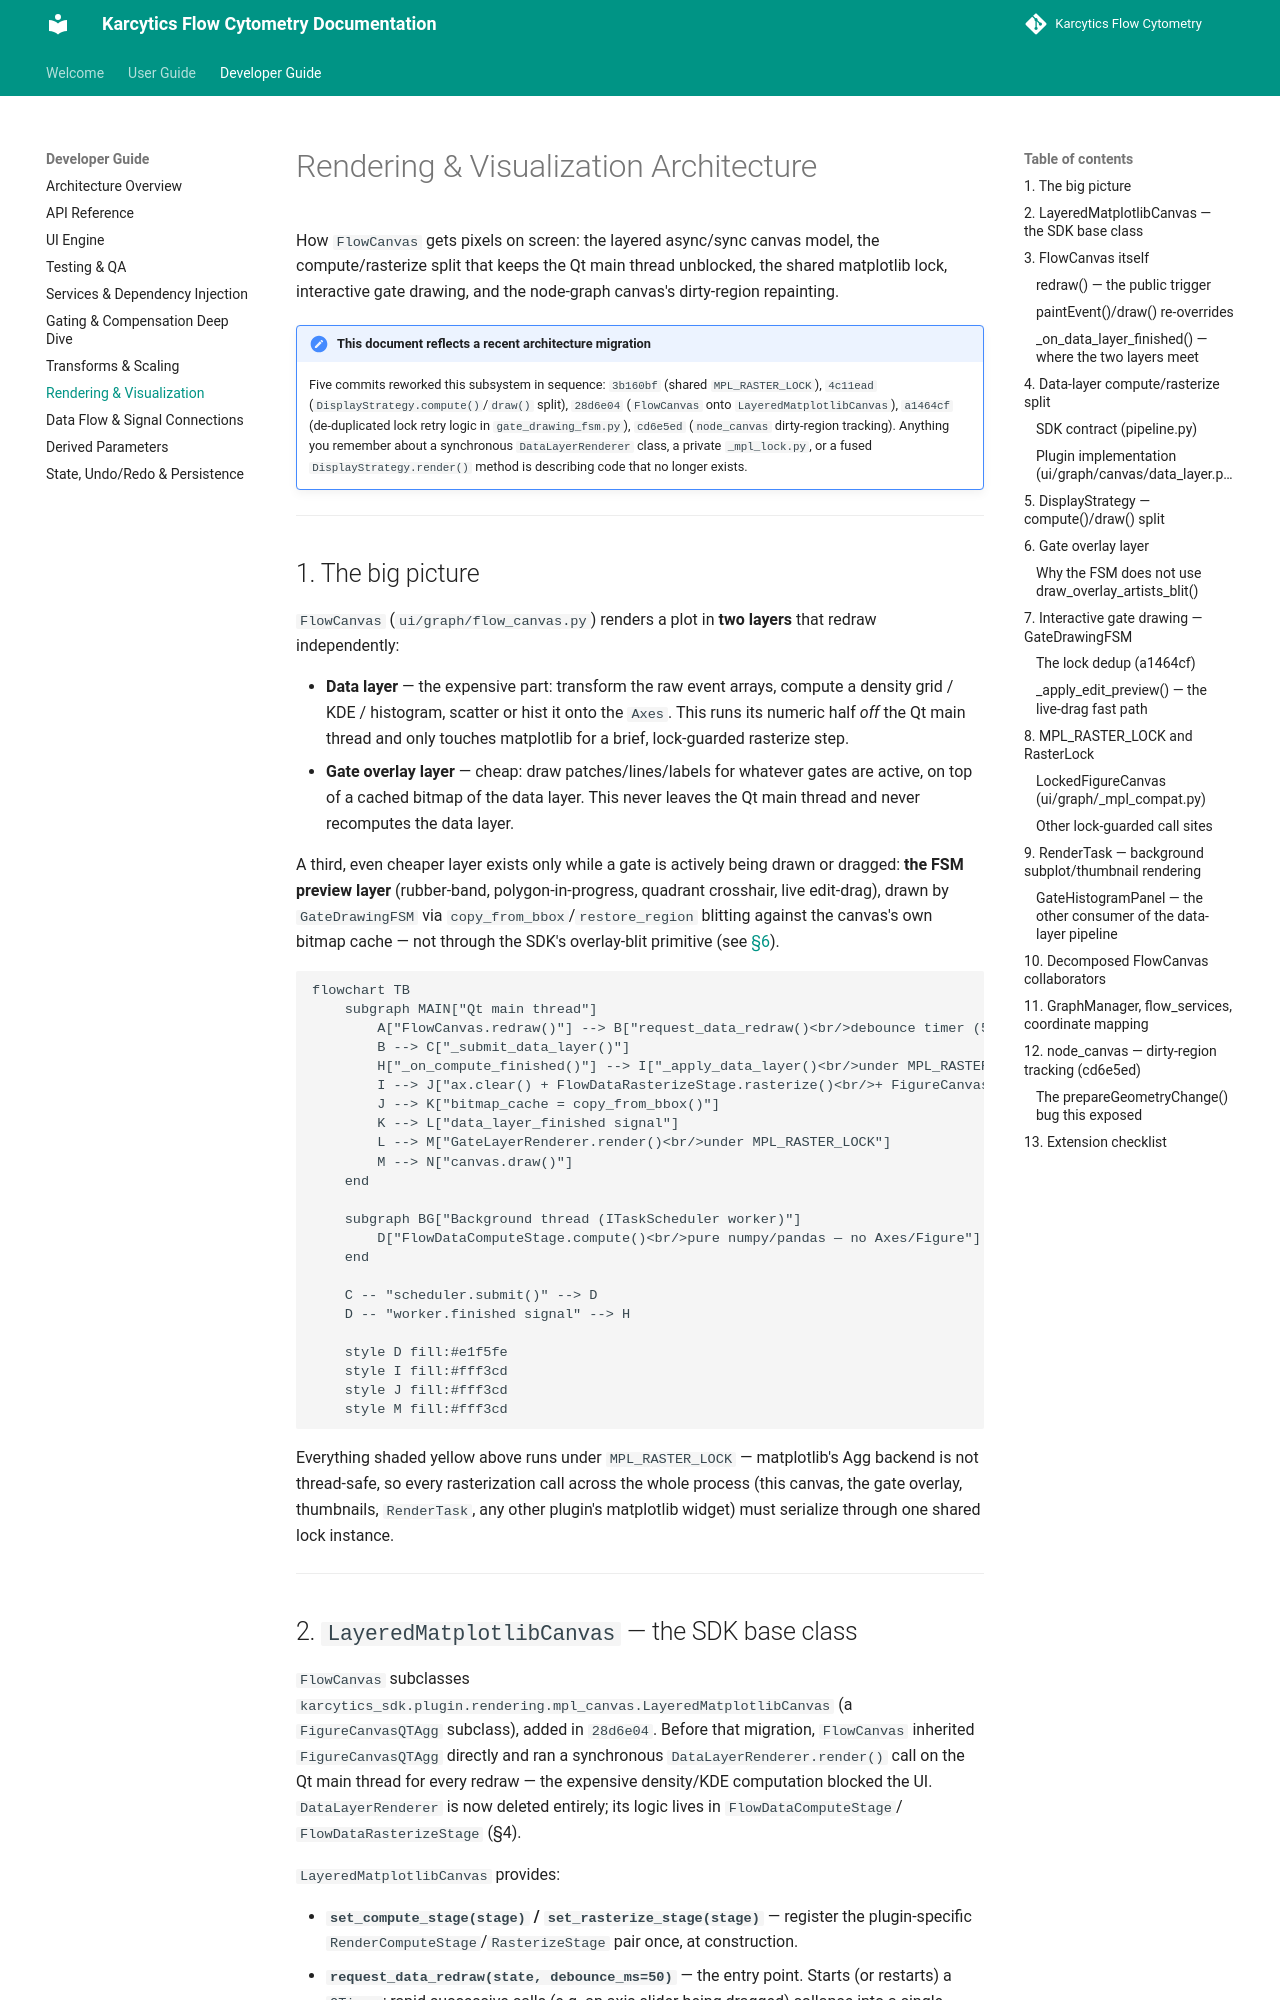

repository: KalaimaranB/Karcytics-flow-cytometry · page: developer/07_RENDERING_AND_VISUALIZATION/index.html · generator: mkdocs

# Rendering & Visualization Architecture

How `FlowCanvas` gets pixels on screen: the layered async/sync canvas model, the
compute/rasterize split that keeps the Qt main thread unblocked, the shared
matplotlib lock, interactive gate drawing, and the node-graph canvas's
dirty-region repainting.

!!! note "This document reflects a recent architecture migration"
    Five commits reworked this subsystem in sequence: `3b160bf` (shared
    `MPL_RASTER_LOCK`), `4c11ead` (`DisplayStrategy.compute()`/`draw()` split),
    `28d6e04` (`FlowCanvas` onto `LayeredMatplotlibCanvas`), `a1464cf`
    (de-duplicated lock retry logic in `gate_drawing_fsm.py`), `cd6e5ed`
    (`node_canvas` dirty-region tracking). Anything you remember about a
    synchronous `DataLayerRenderer` class, a private `_mpl_lock.py`, or a fused
    `DisplayStrategy.render()` method is describing code that no longer exists.

---

## 1. The big picture

`FlowCanvas` (`ui/graph/flow_canvas.py`) renders a plot in **two layers** that
redraw independently:

- **Data layer** — the expensive part: transform the raw event arrays,
  compute a density grid / KDE / histogram, scatter or hist it onto the
  `Axes`. This runs its numeric half *off* the Qt main thread and only
  touches matplotlib for a brief, lock-guarded rasterize step.
- **Gate overlay layer** — cheap: draw patches/lines/labels for whatever
  gates are active, on top of a cached bitmap of the data layer. This never
  leaves the Qt main thread and never recomputes the data layer.

A third, even cheaper layer exists only while a gate is actively being
drawn or dragged: **the FSM preview layer** (rubber-band, polygon-in-progress,
quadrant crosshair, live edit-drag), drawn by `GateDrawingFSM` via
`copy_from_bbox`/`restore_region` blitting against the canvas's own bitmap
cache — not through the SDK's overlay-blit primitive (see
[§6](#6-why-the-fsm-does-not-use-draw_overlay_artists_blit)).

```mermaid
flowchart TB
    subgraph MAIN["Qt main thread"]
        A["FlowCanvas.redraw()"] --> B["request_data_redraw()<br/>debounce timer (50ms)"]
        B --> C["_submit_data_layer()"]
        H["_on_compute_finished()"] --> I["_apply_data_layer()<br/>under MPL_RASTER_LOCK"]
        I --> J["ax.clear() + FlowDataRasterizeStage.rasterize()<br/>+ FigureCanvasQTAgg.draw()"]
        J --> K["bitmap_cache = copy_from_bbox()"]
        K --> L["data_layer_finished signal"]
        L --> M["GateLayerRenderer.render()<br/>under MPL_RASTER_LOCK"]
        M --> N["canvas.draw()"]
    end

    subgraph BG["Background thread (ITaskScheduler worker)"]
        D["FlowDataComputeStage.compute()<br/>pure numpy/pandas — no Axes/Figure"]
    end

    C -- "scheduler.submit()" --> D
    D -- "worker.finished signal" --> H

    style D fill:#e1f5fe
    style I fill:#fff3cd
    style J fill:#fff3cd
    style M fill:#fff3cd
```

Everything shaded yellow above runs under `MPL_RASTER_LOCK` — matplotlib's
Agg backend is not thread-safe, so every rasterization call across the whole
process (this canvas, the gate overlay, thumbnails, `RenderTask`, any other
plugin's matplotlib widget) must serialize through one shared lock instance.

---
